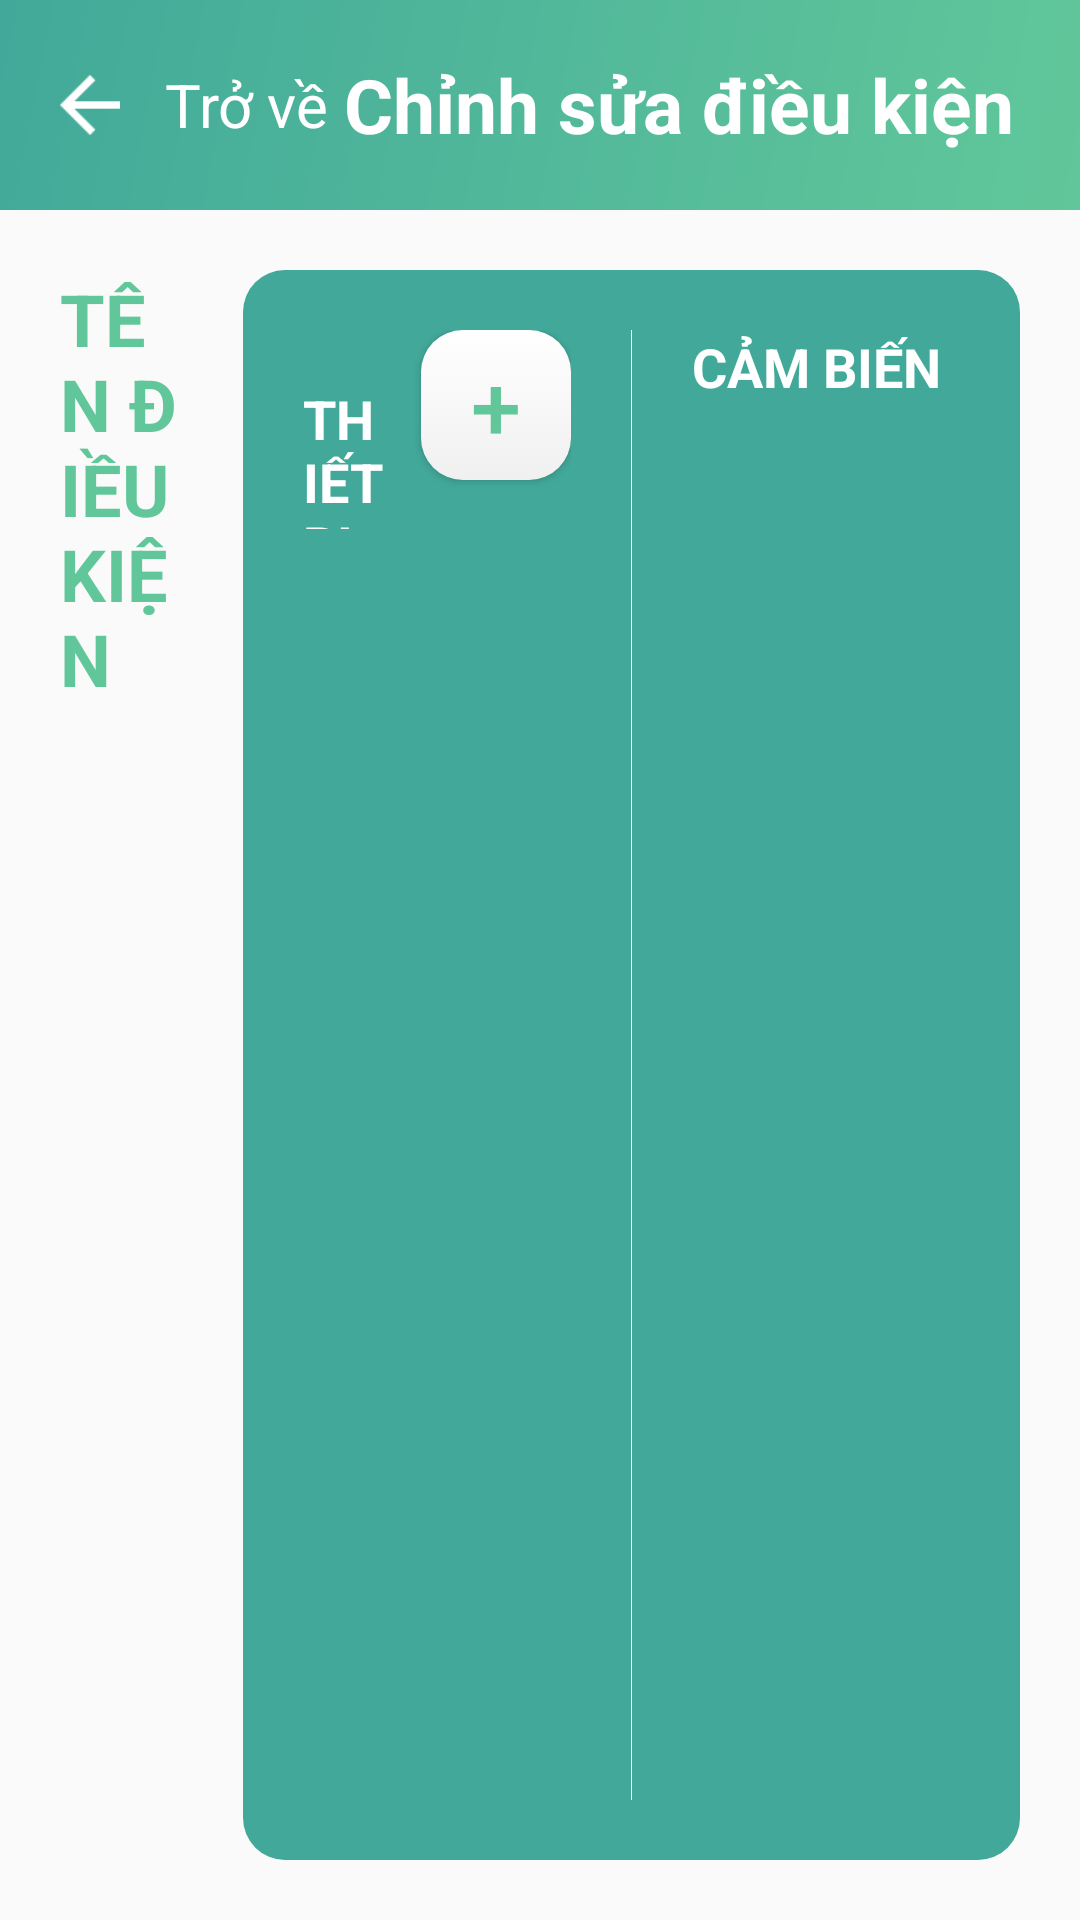

This screen was rendered from an Android layout file. Write that file and the resources it references.
<!-- AndroidManifest.xml: application theme AppTheme -->
<!-- res/layout/edit_configuration.xml -->
<?xml version="1.0" encoding="utf-8"?>
<LinearLayout xmlns:android="http://schemas.android.com/apk/res/android"
    android:layout_width="match_parent"
    android:layout_height="match_parent"
    android:orientation="vertical"
    android:weightSum="1">

    <LinearLayout
        android:layout_width="match_parent"
        android:layout_height="70dp"
        android:background="@drawable/background"
        android:gravity="center"
        android:padding="15dp"
        android:weightSum="10">

        <ImageButton
            android:id="@+id/lnBack"
            android:layout_width="30dp"
            android:layout_height="20dp"
            android:background="@android:color/transparent"
            android:onClick="back"
            android:scaleType="fitCenter"
            android:src="@drawable/icn_back" />

        <TextView
            android:id="@+id/txtBack"
            android:layout_width="wrap_content"
            android:layout_height="wrap_content"
            android:layout_weight="2"
            android:paddingLeft="10dp"
            android:text="Trở về"
            android:textColor="@android:color/white"
            android:textSize="@dimen/text_title_back" />

        <TextView
            android:id="@+id/textView3"
            android:layout_width="wrap_content"
            android:layout_height="wrap_content"
            android:layout_weight="5"
            android:text="Chỉnh sửa điều kiện"
            android:textAlignment="center"
            android:textColor="@android:color/white"
            android:textSize="@dimen/title_font_size"
            android:textStyle="bold" />

        <LinearLayout
            android:layout_width="0dp"
            android:layout_height="match_parent"
            android:layout_weight="3"
            android:gravity="right">

        </LinearLayout>
    </LinearLayout>

    <LinearLayout
        android:layout_width="match_parent"
        android:layout_height="0dp"
        android:layout_weight="1"
        android:orientation="horizontal"
        android:weightSum="5">

        <LinearLayout

            android:layout_width="0dp"
            android:layout_height="match_parent"
            android:layout_weight="1.2"
            android:animateLayoutChanges="true"
            android:orientation="vertical"
            android:paddingBottom="20dp"
            android:paddingLeft="20dp"
            android:paddingRight="0dp"
            android:paddingTop="20dp">

            <LinearLayout
                android:layout_width="match_parent"
                android:layout_height="wrap_content"
                android:layout_marginBottom="20dp"
                android:layout_marginRight="20dp"
                android:orientation="horizontal"
                android:weightSum="1">

                <TextView
                    android:id="@+id/textView"
                    android:layout_width="0dp"
                    android:layout_height="wrap_content"
                    android:layout_weight="1"
                    android:text="Tên điều kiện"
                    android:textAllCaps="true"
                    android:textColor="@color/nGreen1"
                    android:textSize="24sp"
                    android:textStyle="bold" />

            </LinearLayout>

            <android.support.v7.widget.RecyclerView
                android:id="@+id/listItemLeft"
                android:layout_width="match_parent"
                android:layout_height="0dp"
                android:layout_weight="1"></android.support.v7.widget.RecyclerView>

        </LinearLayout>

        <LinearLayout
            android:layout_width="0dp"
            android:layout_height="match_parent"
            android:layout_marginBottom="20dp"
            android:layout_marginLeft="-1dp"
            android:layout_marginRight="20dp"
            android:layout_marginTop="20dp"
            android:layout_weight="3.8"
            android:background="@drawable/background_rounded"
            android:orientation="horizontal"
            android:padding="20dp"
            android:weightSum="2">

            <LinearLayout
                android:layout_width="match_parent"
                android:layout_height="match_parent"
                android:layout_marginRight="20dp"
                android:layout_weight="1"
                android:orientation="vertical"
                android:weightSum="4">

                <LinearLayout
                    android:layout_width="match_parent"
                    android:layout_height="wrap_content"
                    android:layout_marginBottom="20dp"
                    android:weightSum="1">

                    <TextView
                        android:layout_width="wrap_content"
                        android:layout_height="wrap_content"
                        android:layout_weight="1"
                        android:text="THIẾT BỊ"
                        android:textColor="@color/nWhite"
                        android:textSize="18sp"
                        android:textStyle="bold" />

                    <Button
                        android:id="@+id/btnAddDevice"
                        android:layout_width="50dp"
                        android:layout_height="50dp"
                        android:background="@drawable/background_home_sensor"
                        android:elevation="1dp"
                        android:gravity="center_vertical|center_horizontal|center"
                        android:onClick="addDevicetoTrigger"
                        android:text="+"
                        android:textColor="@color/nGreen1"
                        android:textSize="30sp" />
                </LinearLayout>

                <android.support.v7.widget.RecyclerView
                    android:id="@+id/listItemCenter"
                    android:layout_width="match_parent"
                    android:layout_height="match_parent"
                    android:layout_weight="3"></android.support.v7.widget.RecyclerView>
            </LinearLayout>

            <View
                android:layout_width="1px"
                android:layout_height="match_parent"
                android:background="@color/nWhite" />

            <LinearLayout
                android:layout_width="match_parent"
                android:layout_height="match_parent"
                android:layout_marginLeft="20dp"
                android:layout_weight="1"
                android:orientation="vertical"
                android:weightSum="4">

                <LinearLayout
                    android:layout_width="match_parent"
                    android:layout_height="wrap_content"
                    android:layout_marginBottom="20dp"
                    android:weightSum="1">

                    <TextView
                        android:layout_width="wrap_content"
                        android:layout_height="wrap_content"
                        android:layout_weight="1"
                        android:text="CẢM BIẾN"
                        android:textColor="@color/nWhite"
                        android:textSize="18sp"
                        android:textStyle="bold" />

                </LinearLayout>

                <android.support.v7.widget.RecyclerView
                    android:id="@+id/listItemRight"
                    android:layout_width="match_parent"
                    android:layout_height="match_parent"
                    android:layout_weight="3"></android.support.v7.widget.RecyclerView>
            </LinearLayout>


        </LinearLayout>

    </LinearLayout>
</LinearLayout>
<!-- resources referenced by this layout -->
<resources>
  <color name="nGreen1">#61c79a</color>
  <color name="nWhite">#FFFFFF</color>
  <dimen name="text_title_back">20dp</dimen>
  <dimen name="title_font_size">25dp</dimen>
  <!-- drawable background: jpg bitmap (drawable, 16725 bytes) -->
  <!-- drawable background_home_sensor (drawable) -->
  <?xml version="1.0" encoding="utf-8"?>
  <selector xmlns:android="http://schemas.android.com/apk/res/android">
      <item>
          <shape android:shape="rectangle">
              <corners
                  android:radius="14dp"/>
              <gradient
                  android:type="linear"
                  android:startColor="#F0F0F0"
                  android:endColor="#FFFFFF"
                  android:angle="90"/>
          </shape>
      </item>
  </selector>
  <!-- drawable background_rounded (drawable) -->
  <?xml version="1.0" encoding="utf-8"?>
  <selector xmlns:android="http://schemas.android.com/apk/res/android">
      <item>
          <shape android:shape="rectangle">
              <corners android:radius="14dp"/>
              <solid android:color="@color/nGreen2"/>
          </shape>
      </item>
  </selector>
  <!-- drawable icn_back: png bitmap (drawable, 269 bytes) -->
  <style name="AppTheme" parent="Theme.AppCompat.Light.NoActionBar">
          
          <item name="android:windowAnimationStyle">@null</item>
          <item name="colorPrimary">@color/colorPrimary</item>
          <item name="colorPrimaryDark">@color/colorPrimaryDark</item>
          <item name="colorAccent">@color/colorAccent</item>
      </style>
  <color name="nGreen2">#42A99A</color>
  <color name="colorPrimary">#27ae60</color>
  <color name="colorPrimaryDark">#95a5a6</color>
  <color name="colorAccent">#2ecc71</color>
</resources>
